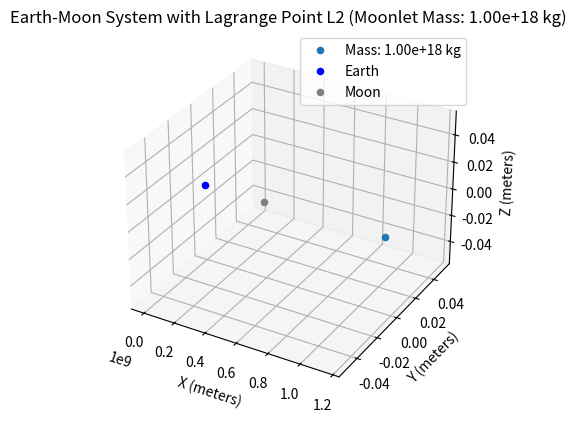

Source code (Python):
import numpy as np
import matplotlib.pyplot as plt
from mpl_toolkits.mplot3d import Axes3D

# Constants
G = 6.67e-11  # Gravitational constant in N * m^2 / kg^2
M_earth = 5.97e24  # Mass of Earth in kg
M_moon = 7.35e22  # Mass of Moon in kg
R_earth_moon = 3.84e8  # Distance between Earth and Moon in meters
moonlet_mass = 1e18  # Fixed moonlet mass in kg

# Function to calculate Lagrange point L2
def lagrange_point_l2(moonlet_mass, distance_earth_moon):
    r_l2 = distance_earth_moon * ((M_earth + moonlet_mass) / (3 * M_moon))**(1/3)
    return r_l2

# Function to calculate orbital parameters at Lagrange point L2
def calculate_orbital_parameters_l2(moonlet_mass, distance_earth_moon):
    r_l2 = lagrange_point_l2(moonlet_mass, distance_earth_moon)

    # Centripetal acceleration formula: ac = w^2 * r
    omega = np.sqrt(G * (M_moon + moonlet_mass) / r_l2**3)  # Angular velocity
    orbital_period = 2 * np.pi / omega  # Orbital period
    orbital_speed = omega * r_l2  # Orbital speed

    return omega, orbital_period, orbital_speed, r_l2

# 3D plot
fig = plt.figure()
ax = fig.add_subplot(111, projection='3d')

# Calculate orbital parameters at Lagrange point L2 for the fixed moonlet mass
angular_velocity, period, speed, l2 = calculate_orbital_parameters_l2(moonlet_mass, R_earth_moon)

# Plot Lagrange point L2
ax.scatter([l2], [0], [0], label=f'Mass: {moonlet_mass:.2e} kg')

# Plot Earth and Moon
ax.scatter([0], [0], [0], color='blue', label='Earth')
ax.scatter([R_earth_moon], [0], [0], color='gray', label='Moon')

# Set labels and title
ax.set_xlabel('X (meters)')
ax.set_ylabel('Y (meters)')
ax.set_zlabel('Z (meters)')
ax.set_title(f'Earth-Moon System with Lagrange Point L2 (Moonlet Mass: {moonlet_mass:.2e} kg)')

# Add legend
ax.legend()

# Show the plot
plt.show()
